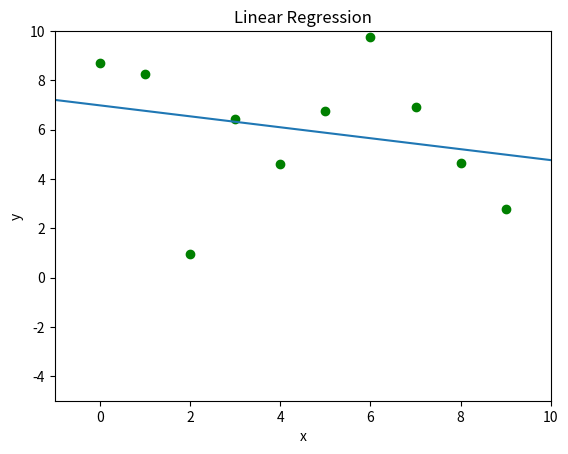

Python code for this plot:

import numpy as np
import matplotlib.pyplot as plt
import math


def update_line(num, data, line):
    line.set_data(data[..., :num])
    return line,

def xyAvg(d):#assumes that x increments as an integer
    sum = 0.0
    counter = 0
    for i in d:
        sum += i*counter
        counter += 1
    return sum/d.size

def xAvg(d):#assumes that x increments as an integer
    sum = 0
    counter = 0
    for i in d:
        sum += counter
        counter += 1
    return sum/d.size

def xsAvg(d):#x squared avg, assumes that x increments as an integer
    sum = 0.0
    counter  = 0
    for i in d:
        sum += math.pow(counter,2)
        counter += 1
    return sum/d.size

def yAvg(d):
    sum = 0.0
    for i in d:
        sum += i
    return sum/d.size

fig1 = plt.figure()

dataNum = 10
d = 10*np.random.rand(dataNum, 1)#10=x&y limit and # of points. Right parameter = how many points per x value
xAvg = xAvg(d) #x avg
xsAvg = xsAvg(d) #x^2 avg
xyAvg = xyAvg(d) #xy avg
yAvg = yAvg(d) #y avg
slope = (xAvg*yAvg-xyAvg)/(math.pow(xAvg,2)-xsAvg)

print(d)
print("x average: ", xAvg, "\nx-squared average: ", xsAvg, "\nxy average: ", xyAvg, "\ny average: ", yAvg)
print("slope =",slope)

yIntercept = yAvg-slope*xAvg
print("Y-int = ",yIntercept)
z = np.arange(-10,100,1)
ax = plt.plot(d,'go') #'Go' displays the datapoints
ax = plt.plot(z,z*slope+yIntercept)
plt.xlim(-1, 10)
plt.ylim(-5,10)
plt.xlabel('x')
plt.ylabel('y')
plt.title('Linear Regression')

plt.show()